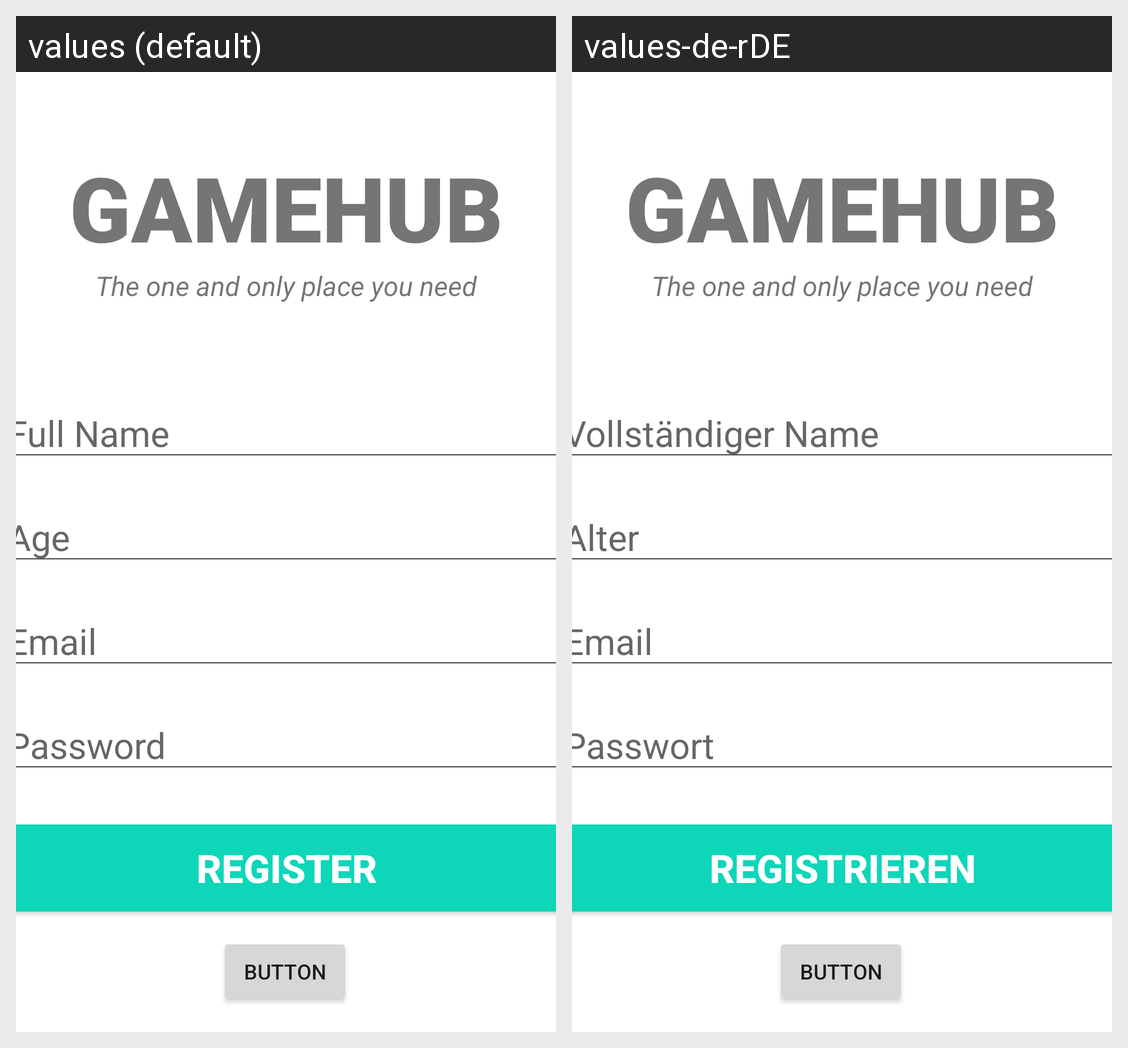

For this localized Android screen grid, give each drawn string resource with its value in every locale shown.
Android screen res/layout/activity_register_user.xml rendered under 2 locales, left to right: values (default), values-de-rDE. Device: Nexus 5 (rendered at 1080×1920; each locale shown at half size, 540×960, under a caption strip naming it); theme Theme.GameHub.
Strings drawn on this screen, with the default value and each locale's value (text and hints the layout hard-codes, and strings that could not be matched under every locale, appear in the picture but are not listed):

full_name
  values: Full Name
  values-de-rDE: Vollständiger Name

age
  values: Age
  values-de-rDE: Alter

hint_mail
  values: Email
  values-de-rDE: Email  [not translated; the default value is used]

hint_password
  values: Password
  values-de-rDE: Passwort

register
  values: Register
  values-de-rDE: Registrieren
